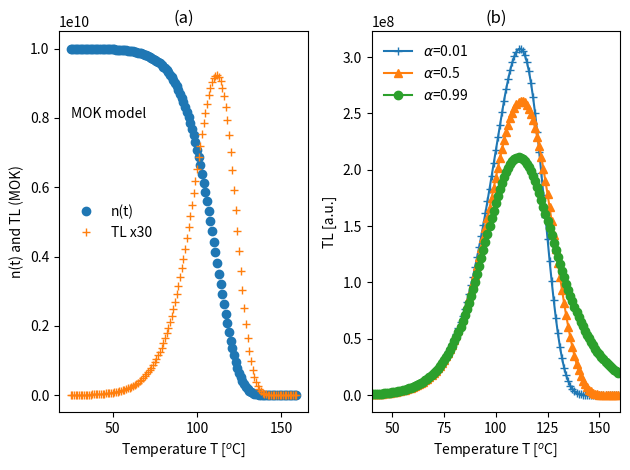

Write the Python code that produced this figure.
# Plot of the analytical equations for MOK
import numpy as np
import matplotlib.pyplot as plt
import warnings
warnings.filterwarnings("ignore")
kB,       E,  s,    beta =\
8.617e-5, 1, 1e12,   1 
def nMOK(tmps):
    expint=kB*((273+tmps)**2.0)/E*\
	    np.exp(-E/(kB*(273+tmps)))*(1-2*kB*(273+tmps)/E)
    Ft=np.exp(g*Nd*s/beta*expint)
    return alpha*Nd/(Ft-alpha)
def TLMOK(tmps):
    expint=kB*((273+tmps)**2.0)/E*\
	    np.exp(-E/(kB*(273+tmps)))*(1-2*kB*(273+tmps)/E)
    Ft=np.exp(g*Nd*s/beta*expint)
    return g*(Nd**2.0)*alpha*s*np.exp(-E/(kB*(273+tmps)))*\
    Ft/((Ft-alpha)**2.0)
tims= range(25,160)
temps=[beta*tim for tim in tims]
n10, N1, Nd= 1e10 ,1e10, 1e12
alpha, g =n10/(n10+Nd), 1/(N1+Nd)
plt.subplot(1,2, 1)
plt.plot(temps,[nMOK(x) for x in temps],'o',label='n(t)')
plt.plot(temps,[30*TLMOK(x) for x in temps],'+',
label='TL x30')
leg = plt.legend()
leg.get_frame().set_linewidth(0.0)
plt.title('(a)')
plt.ylabel('n(t) and TL (MOK)')
plt.xlabel(r'Temperature T [$^{o}$C]')
plt.text(25,.8e10,'MOK model')
plt.subplot(1,2, 2)
plt.plot(temps,[TLMOK(x) for x in temps],'+-',
label=r'$\alpha$=0.01')
n10, N1, Nd= 1e10 ,1e10, 1e10
alpha, g =n10/(n10+Nd), 1/(N1+Nd)
plt.plot(temps,[TLMOK(x) for x in temps],'^-',
label=r'$\alpha$=0.5')
n10, N1, Nd= 1e10 ,1e10, 1e8
alpha, g =n10/(n10+Nd), 1/(N1+Nd)
plt.plot(temps,[TLMOK(x) for x in temps],'o-',
label=r'$\alpha$=0.99')
leg = plt.legend()
leg.get_frame().set_linewidth(0.0)
plt.title('(b)')
plt.xlim(40,160)
plt.ylabel('TL [a.u.]')
plt.xlabel(r'Temperature T [$^{o}$C]')
plt.tight_layout()
plt.show()